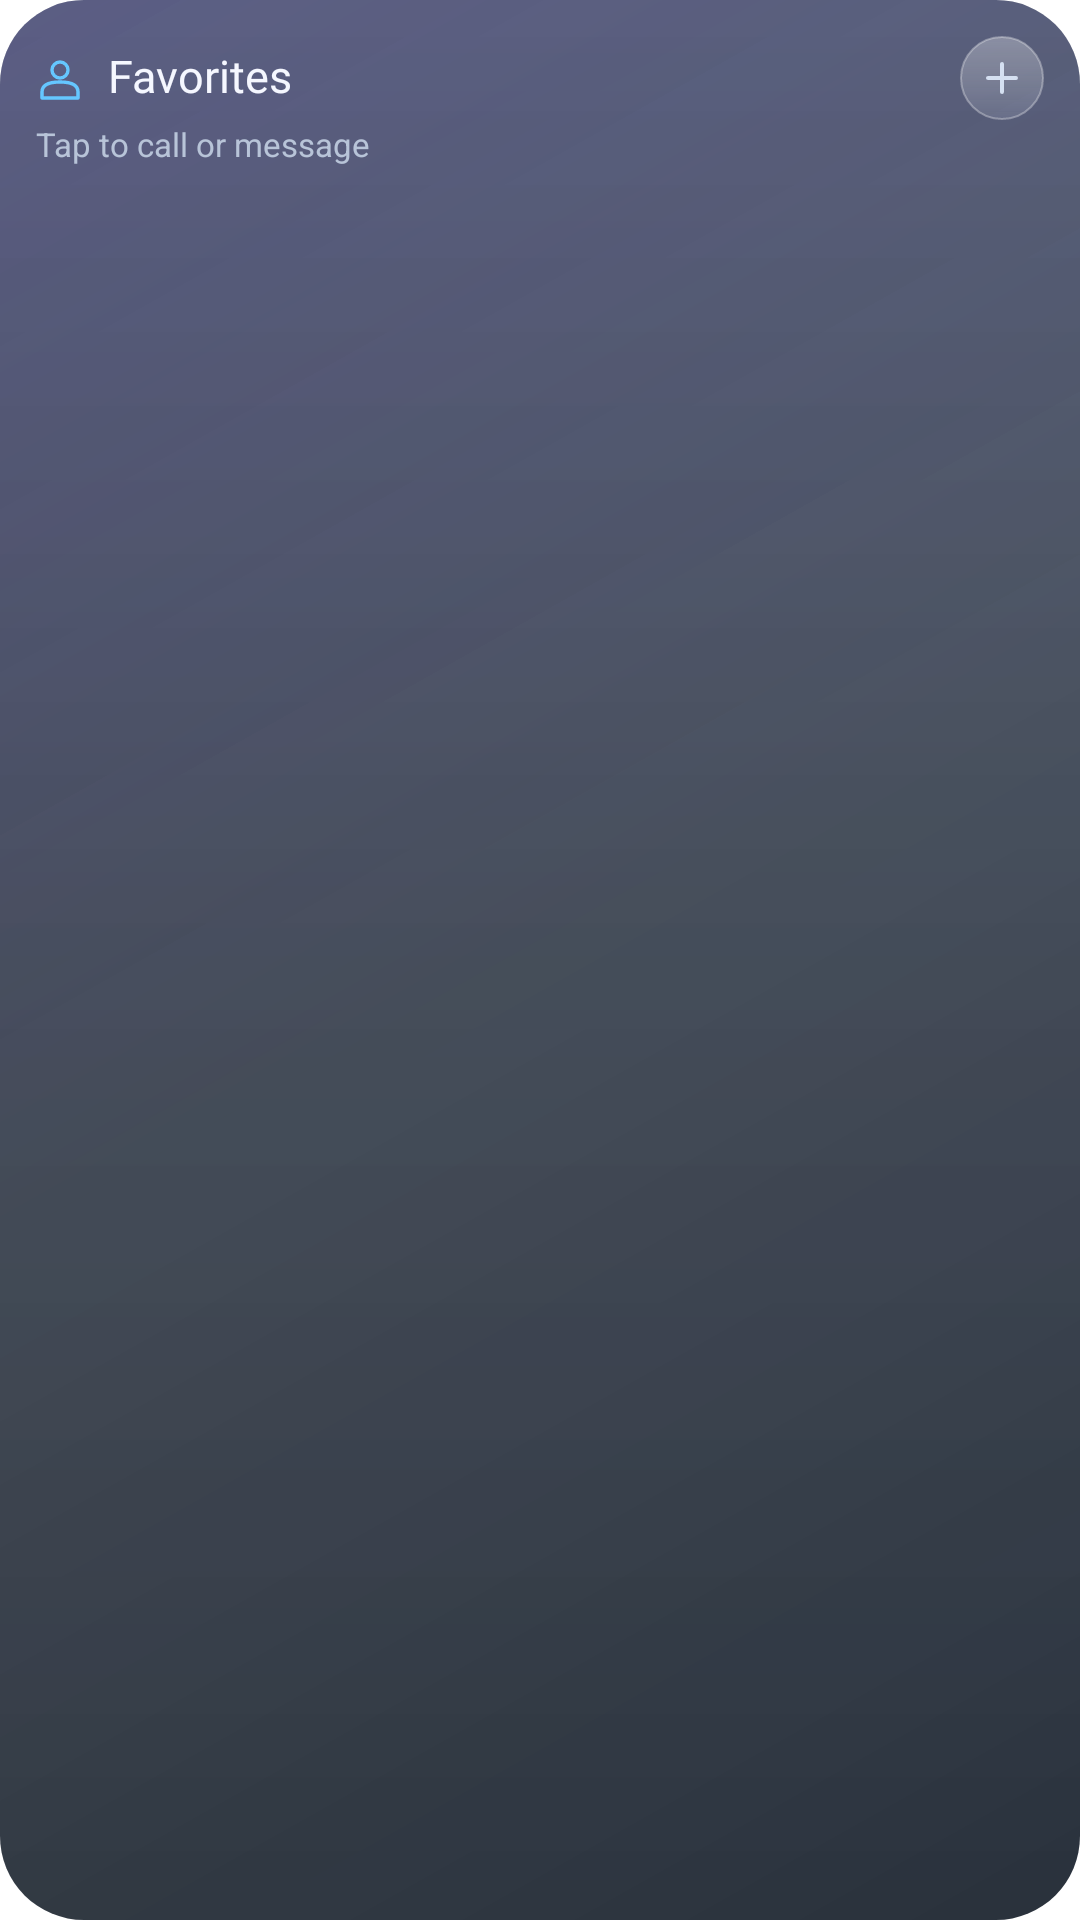

Reconstruct the res/layout file that produces this screen, plus the resources it refers to.
<!-- AndroidManifest.xml: application theme Theme.Lumen -->
<!-- res/layout/widget_contacts_favorites.xml -->
<?xml version="1.0" encoding="utf-8"?>
<LinearLayout xmlns:android="http://schemas.android.com/apk/res/android"
    android:id="@+id/contact_card_root"
    android:layout_width="match_parent"
    android:layout_height="match_parent"
    android:orientation="vertical"
    android:padding="12dp"
    android:background="@drawable/widget_contact_dark_glass">

    <LinearLayout
        android:layout_width="match_parent"
        android:layout_height="wrap_content"
        android:gravity="center_vertical">
        <ImageView
            android:layout_width="16dp"
            android:layout_height="16dp"
            android:src="@drawable/widget_ic_contacts"
            android:contentDescription="@null" />
        <TextView
            android:id="@+id/contact_card_title"
            android:layout_width="0dp"
            android:layout_height="wrap_content"
            android:layout_weight="1"
            android:layout_marginStart="8dp"
            android:text="Favorites"
            android:textColor="#F5F7FF"
            android:textSize="15sp"
            android:fontFamily="@font/outfit_medium"
            android:maxLines="1"
            android:ellipsize="end"
            android:includeFontPadding="false" />
        <ImageView
            android:id="@+id/contact_card_add"
            android:layout_width="28dp"
            android:layout_height="28dp"
            android:background="@drawable/widget_contact_button"
            android:src="@drawable/widget_contact_plus"
            android:padding="6dp"
            android:scaleType="fitCenter"
            android:contentDescription="Choose contacts" />
    </LinearLayout>

    <TextView
        android:id="@+id/contact_card_subtitle"
        android:layout_width="match_parent"
        android:layout_height="wrap_content"
        android:layout_marginTop="2dp"
        android:text="Tap to call or message"
        android:textColor="#B8C4D8"
        android:textSize="11sp"
        android:maxLines="1"
        android:ellipsize="end"
        android:includeFontPadding="false" />

    <LinearLayout
        android:layout_width="match_parent"
        android:layout_height="0dp"
        android:layout_weight="1"
        android:orientation="vertical"
        android:layout_marginTop="8dp">
        <LinearLayout
            android:layout_width="match_parent"
            android:layout_height="0dp"
            android:layout_weight="1"
            android:gravity="center">
            <LinearLayout
                android:id="@+id/contact_card_person1"
                android:layout_width="0dp"
                android:layout_height="wrap_content"
                android:layout_weight="1"
                android:orientation="vertical"
                android:gravity="center"
                android:padding="2dp">
                <ImageView
                    android:id="@+id/contact_card_photo1"
                    android:layout_width="48dp"
                    android:layout_height="48dp"
                    android:scaleType="fitCenter"
                    android:adjustViewBounds="true"
                    android:contentDescription="Contact" />
                <TextView
                    android:id="@+id/contact_card_name1"
                    android:layout_width="match_parent"
                    android:layout_height="wrap_content"
                    android:layout_marginTop="4dp"
                    android:textColor="#F5F7FF"
                    android:textSize="11sp"
                    android:fontFamily="@font/outfit_medium"
                    android:gravity="center"
                    android:maxLines="1"
                    android:ellipsize="end"
                    android:includeFontPadding="false" />
            </LinearLayout>
            <LinearLayout
                android:id="@+id/contact_card_person2"
                android:layout_width="0dp"
                android:layout_height="wrap_content"
                android:layout_weight="1"
                android:orientation="vertical"
                android:gravity="center"
                android:padding="2dp">
                <ImageView
                    android:id="@+id/contact_card_photo2"
                    android:layout_width="48dp"
                    android:layout_height="48dp"
                    android:scaleType="fitCenter"
                    android:adjustViewBounds="true"
                    android:contentDescription="Contact" />
                <TextView
                    android:id="@+id/contact_card_name2"
                    android:layout_width="match_parent"
                    android:layout_height="wrap_content"
                    android:layout_marginTop="4dp"
                    android:textColor="#F5F7FF"
                    android:textSize="11sp"
                    android:fontFamily="@font/outfit_medium"
                    android:gravity="center"
                    android:maxLines="1"
                    android:ellipsize="end"
                    android:includeFontPadding="false" />
            </LinearLayout>
        </LinearLayout>
        <LinearLayout
            android:layout_width="match_parent"
            android:layout_height="0dp"
            android:layout_weight="1"
            android:gravity="center">
            <LinearLayout
                android:id="@+id/contact_card_person3"
                android:layout_width="0dp"
                android:layout_height="wrap_content"
                android:layout_weight="1"
                android:orientation="vertical"
                android:gravity="center"
                android:padding="2dp">
                <ImageView
                    android:id="@+id/contact_card_photo3"
                    android:layout_width="48dp"
                    android:layout_height="48dp"
                    android:scaleType="fitCenter"
                    android:adjustViewBounds="true"
                    android:contentDescription="Contact" />
                <TextView
                    android:id="@+id/contact_card_name3"
                    android:layout_width="match_parent"
                    android:layout_height="wrap_content"
                    android:layout_marginTop="4dp"
                    android:textColor="#F5F7FF"
                    android:textSize="11sp"
                    android:fontFamily="@font/outfit_medium"
                    android:gravity="center"
                    android:maxLines="1"
                    android:ellipsize="end"
                    android:includeFontPadding="false" />
            </LinearLayout>
            <LinearLayout
                android:id="@+id/contact_card_person4"
                android:layout_width="0dp"
                android:layout_height="wrap_content"
                android:layout_weight="1"
                android:orientation="vertical"
                android:gravity="center"
                android:padding="2dp">
                <ImageView
                    android:id="@+id/contact_card_photo4"
                    android:layout_width="48dp"
                    android:layout_height="48dp"
                    android:scaleType="fitCenter"
                    android:adjustViewBounds="true"
                    android:contentDescription="Contact" />
                <TextView
                    android:id="@+id/contact_card_name4"
                    android:layout_width="match_parent"
                    android:layout_height="wrap_content"
                    android:layout_marginTop="4dp"
                    android:textColor="#F5F7FF"
                    android:textSize="11sp"
                    android:fontFamily="@font/outfit_medium"
                    android:gravity="center"
                    android:maxLines="1"
                    android:ellipsize="end"
                    android:includeFontPadding="false" />
            </LinearLayout>
        </LinearLayout>
    </LinearLayout>
</LinearLayout>
<!-- resources referenced by this layout -->
<resources>
  <!-- drawable widget_contact_button (drawable) -->
  <shape xmlns:android="http://schemas.android.com/apk/res/android" android:shape="oval"><gradient android:angle="270" android:startColor="#4DFFFFFF" android:endColor="#24CDD4E4"/><stroke android:width="0.5dp" android:color="#50FFFFFF"/></shape>
  <!-- drawable widget_contact_dark_glass (drawable) -->
  <?xml version="1.0" encoding="utf-8"?>
  <layer-list xmlns:android="http://schemas.android.com/apk/res/android">
      <item>
          <shape>
              <corners android:radius="28dp" />
              <gradient
                  android:angle="270"
                  android:startColor="#CC1A2740"
                  android:centerColor="#D9121C2C"
                  android:endColor="#E00B1420" />
          </shape>
      </item>
      <item>
          <shape>
              <corners android:radius="28dp" />
              <gradient
                  android:angle="315"
                  android:startColor="#33A78BFA"
                  android:centerColor="#14FFFFFF"
                  android:endColor="#00FFFFFF" />
          </shape>
      </item>
  </layer-list>
  <!-- drawable widget_contact_plus (drawable) -->
  <vector xmlns:android="http://schemas.android.com/apk/res/android" android:width="22dp" android:height="22dp" android:viewportWidth="24" android:viewportHeight="24"><path android:pathData="M12,5 L12,19 M5,12 L19,12" android:fillColor="@android:color/transparent" android:strokeColor="#D5E0F1" android:strokeWidth="2" android:strokeLineCap="round"/></vector>
  <!-- drawable widget_ic_contacts (drawable) -->
  <vector xmlns:android="http://schemas.android.com/apk/res/android" android:width="24dp" android:height="24dp" android:viewportWidth="24" android:viewportHeight="24"><path android:pathData="M8,8 A4,4 0,1 0,16,8 A4,4 0,1 0,8,8 M3,22 L3,19 Q3,14 12,14 Q21,14 21,19 L21,22 Z" android:fillColor="@android:color/transparent" android:strokeColor="#65C7FF" android:strokeWidth="1.7" android:strokeLineCap="round" android:strokeLineJoin="round" /></vector>
  <style name="Theme.Lumen" parent="android:Theme.Material.NoActionBar">
          <item name="android:windowShowWallpaper">true</item>
          <item name="android:windowBackground">@android:color/transparent</item>
          <item name="android:colorBackgroundCacheHint">@null</item>
          <item name="android:statusBarColor">@android:color/transparent</item>
          <item name="android:navigationBarColor">@android:color/transparent</item>
          <item name="android:windowDrawsSystemBarBackgrounds">true</item>
          <item name="android:windowLightStatusBar">false</item>
      </style>
</resources>
